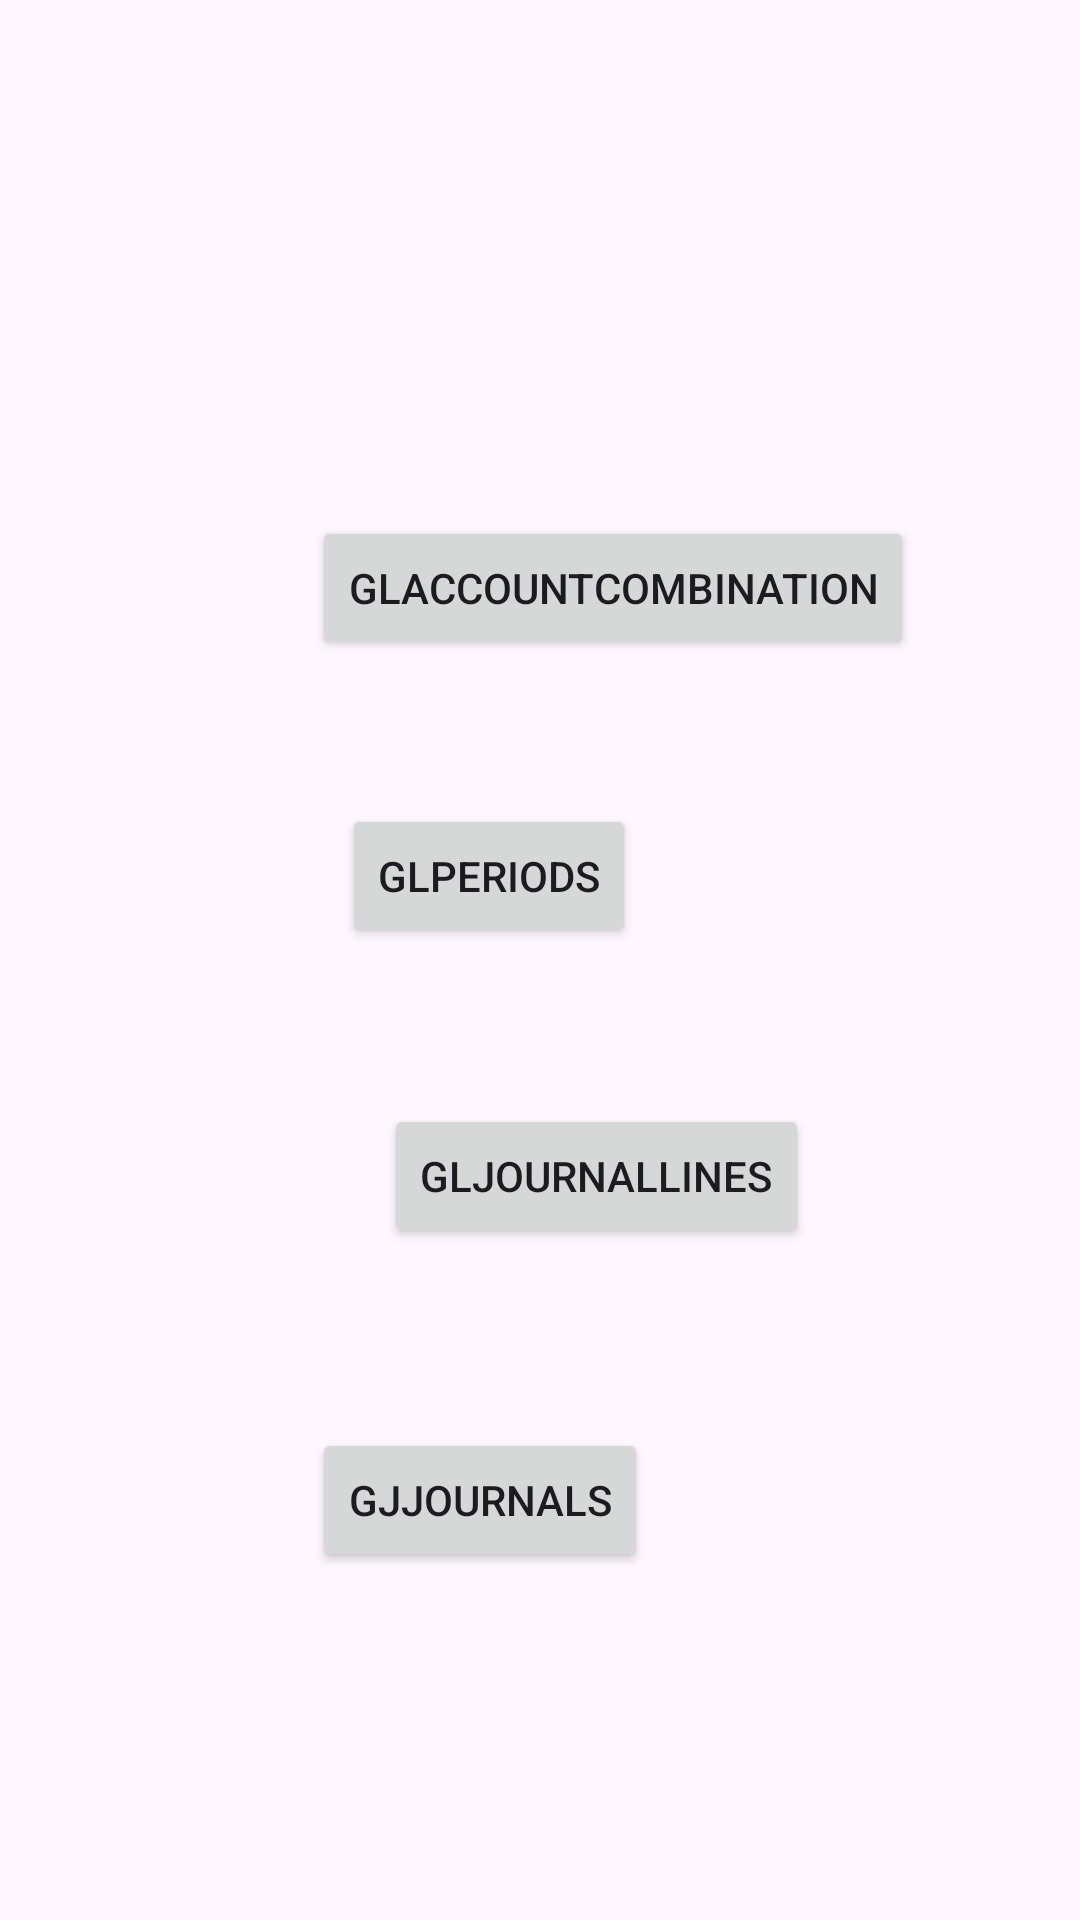

The Android layout XML behind this screen, and the referenced resources:
<!-- AndroidManifest.xml: application theme Theme.CArParkCustomerDetails -->
<!-- res/layout/activity_ledger_view_page.xml -->
<?xml version="1.0" encoding="utf-8"?>
<androidx.constraintlayout.widget.ConstraintLayout xmlns:android="http://schemas.android.com/apk/res/android"
    xmlns:app="http://schemas.android.com/apk/res-auto"
    xmlns:tools="http://schemas.android.com/tools"
    android:layout_width="match_parent"
    android:layout_height="match_parent"
    tools:context="com.cihancelik.CarParkDetails.ledger.LedgerViewPage">

    <Button
        android:id="@+id/GLACLedgerMainScreenBtn"
        android:layout_width="wrap_content"
        android:layout_height="wrap_content"
        android:layout_marginStart="104dp"
        android:layout_marginTop="172dp"
        android:gravity="center"
        android:text="GLAccountCombination"
        app:layout_constraintStart_toStartOf="parent"
        app:layout_constraintTop_toTopOf="parent" />

    <Button
        android:id="@+id/GLPeriodsMainScreenBtn"
        android:layout_width="wrap_content"
        android:layout_height="wrap_content"
        android:layout_marginTop="268dp"
        android:layout_marginEnd="148dp"
        android:text="GLPeriods"
        app:layout_constraintEnd_toEndOf="parent"
        app:layout_constraintTop_toTopOf="parent" />

    <Button
        android:id="@+id/GLJLMainScreenBtn"
        android:layout_width="wrap_content"
        android:layout_height="wrap_content"
        android:layout_marginStart="128dp"
        android:layout_marginTop="368dp"

        android:text="GLJournalLines"
        app:layout_constraintStart_toStartOf="parent"
        app:layout_constraintTop_toTopOf="parent" />

    <Button
        android:id="@+id/GLJournalsBtn"
        android:layout_width="wrap_content"
        android:layout_height="wrap_content"
        android:layout_marginTop="476dp"
        android:layout_marginEnd="144dp"
        android:text="GJJournals"
        app:layout_constraintEnd_toEndOf="parent"
        app:layout_constraintTop_toTopOf="parent" />
</androidx.constraintlayout.widget.ConstraintLayout>
<!-- resources referenced by this layout -->
<resources>
  <style name="Theme.CArParkCustomerDetails" parent="Base.Theme.CArParkCustomerDetails" />
  <style name="Base.Theme.CArParkCustomerDetails" parent="Theme.Material3.DayNight.NoActionBar">
          
          
      </style>
</resources>
